Labelled photos from "frame_dataset", an image-classification folder in IMVIKRANTH/Mamba. The possible labels are: apply eye makeup, apply lipstick, archery, baby crawling, balance beam, band marching, baseball pitch, basketball, basketball dunk, bench press, biking, billiards, blow dry hair, blowing candles, body weight squats, bowling, boxing punching bag, boxing speed bag, breast stroke, brushing teeth, clean and jerk, cliff diving, cricket bowling, cricket shot, cutting in kitchen, diving, drumming, fencing, field hockey penalty, floor gymnastics, frisbee catch, front crawl, golf swing, haircut, hammer throw, hammering, handstand pushups, handstand walking, head massage, high jump, horse race, horse riding, hula hoop, ice dancing, javelin throw, juggling balls, jump rope, jumping jack, kayaking, knitting, long jump, lunges, military parade, mixing, mopping floor, nunchucks, parallel bars, pizza tossing, playing cello, playing daf, playing dhol, playing flute, playing guitar, playing piano, playing sitar, playing tabla, playing violin, pole vault, pommel horse, pull ups, punch, push ups, rafting, rock climbing indoor, rope climbing, rowing, salsa spin, shaving beard, shot put, skateboarding, skiing, ski jet, sky diving, soccer juggling, soccer penalty, still rings, sumo wrestling, surfing, swing, table tennis shot, tai chi, tennis swing, throw discus, trampoline jumping, typing, uneven bars, volleyball spiking, walking with dog, wall pushups, writing on board, yo yo.

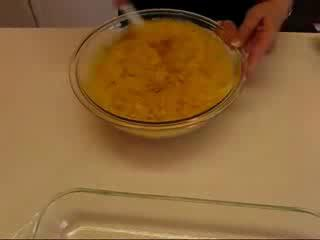
Label: mixing

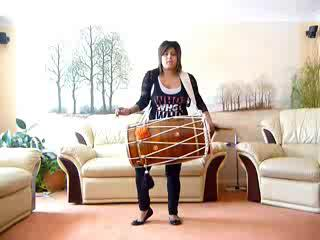
Label: playing dhol

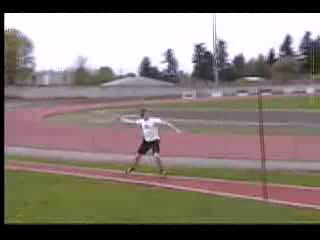
Label: javelin throw

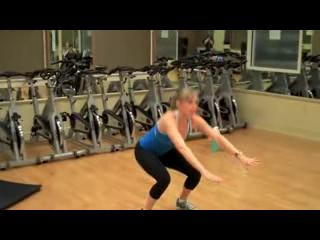
Label: body weight squats

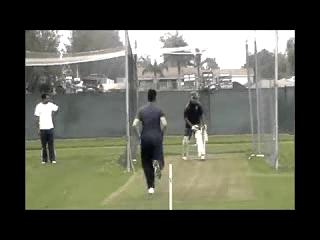
Label: cricket shot

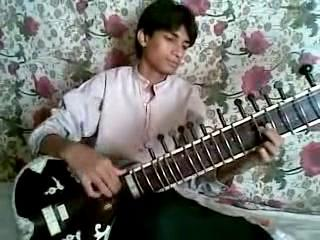
Label: playing sitar
